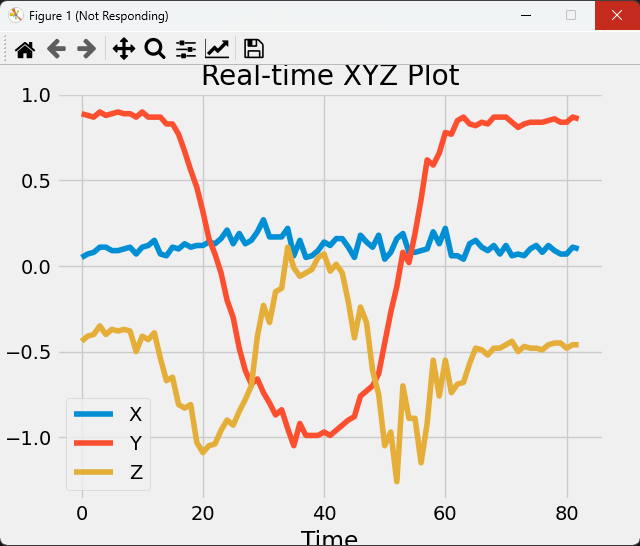

The table this chart was drawn from, first rows:
x, y, z
0.07, 0.84, -0.44
0.09, 0.84, -0.45
0.14, 0.88, -0.35
0.07, 0.87, -0.43
0.08, 0.89, -0.43
0.05, 0.89, -0.44
0.07, 0.88, -0.41
0.08, 0.87, -0.4
0.11, 0.9, -0.35
0.11, 0.88, -0.4
0.09, 0.89, -0.37
0.09, 0.9, -0.38
0.1, 0.89, -0.37
0.11, 0.89, -0.38
0.07, 0.87, -0.5
0.11, 0.9, -0.41
0.12, 0.87, -0.43
0.15, 0.87, -0.39
0.07, 0.87, -0.54
0.06, 0.83, -0.67
0.11, 0.83, -0.65
0.1, 0.77, -0.81
0.13, 0.67, -0.83
0.11, 0.56, -0.81
0.12, 0.46, -1.03
0.12, 0.32, -1.09
0.14, 0.16, -1.05
0.13, 0.07, -1.04
0.16, -0.04, -0.96
0.21, -0.2, -0.9
0.13, -0.3, -0.93
0.19, -0.48, -0.85
0.13, -0.61, -0.78
0.15, -0.69, -0.7
0.2, -0.66, -0.41
0.27, -0.74, -0.23
0.17, -0.8, -0.33
0.17, -0.87, -0.15
0.17, -0.84, -0.13
0.22, -0.95, 0.11
0.06, -1.05, -0.01
0.15, -0.92, -0.06
0.05, -0.99, -0.04
0.06, -0.99, -0.02
0.09, -0.99, 0.05
0.14, -0.97, 0.07
0.12, -0.99, -0.03
0.16, -0.96, 0.01
0.16, -0.93, -0.04
0.11, -0.9, -0.21
0.05, -0.88, -0.42
0.18, -0.76, -0.24
0.14, -0.73, -0.33
0.11, -0.7, -0.61
0.18, -0.63, -0.75
0.04, -0.45, -1.05
0.08, -0.27, -0.97
0.16, -0.12, -1.26
0.19, 0.08, -0.7
0.08, 0.02, -0.89
... 29 more rows
